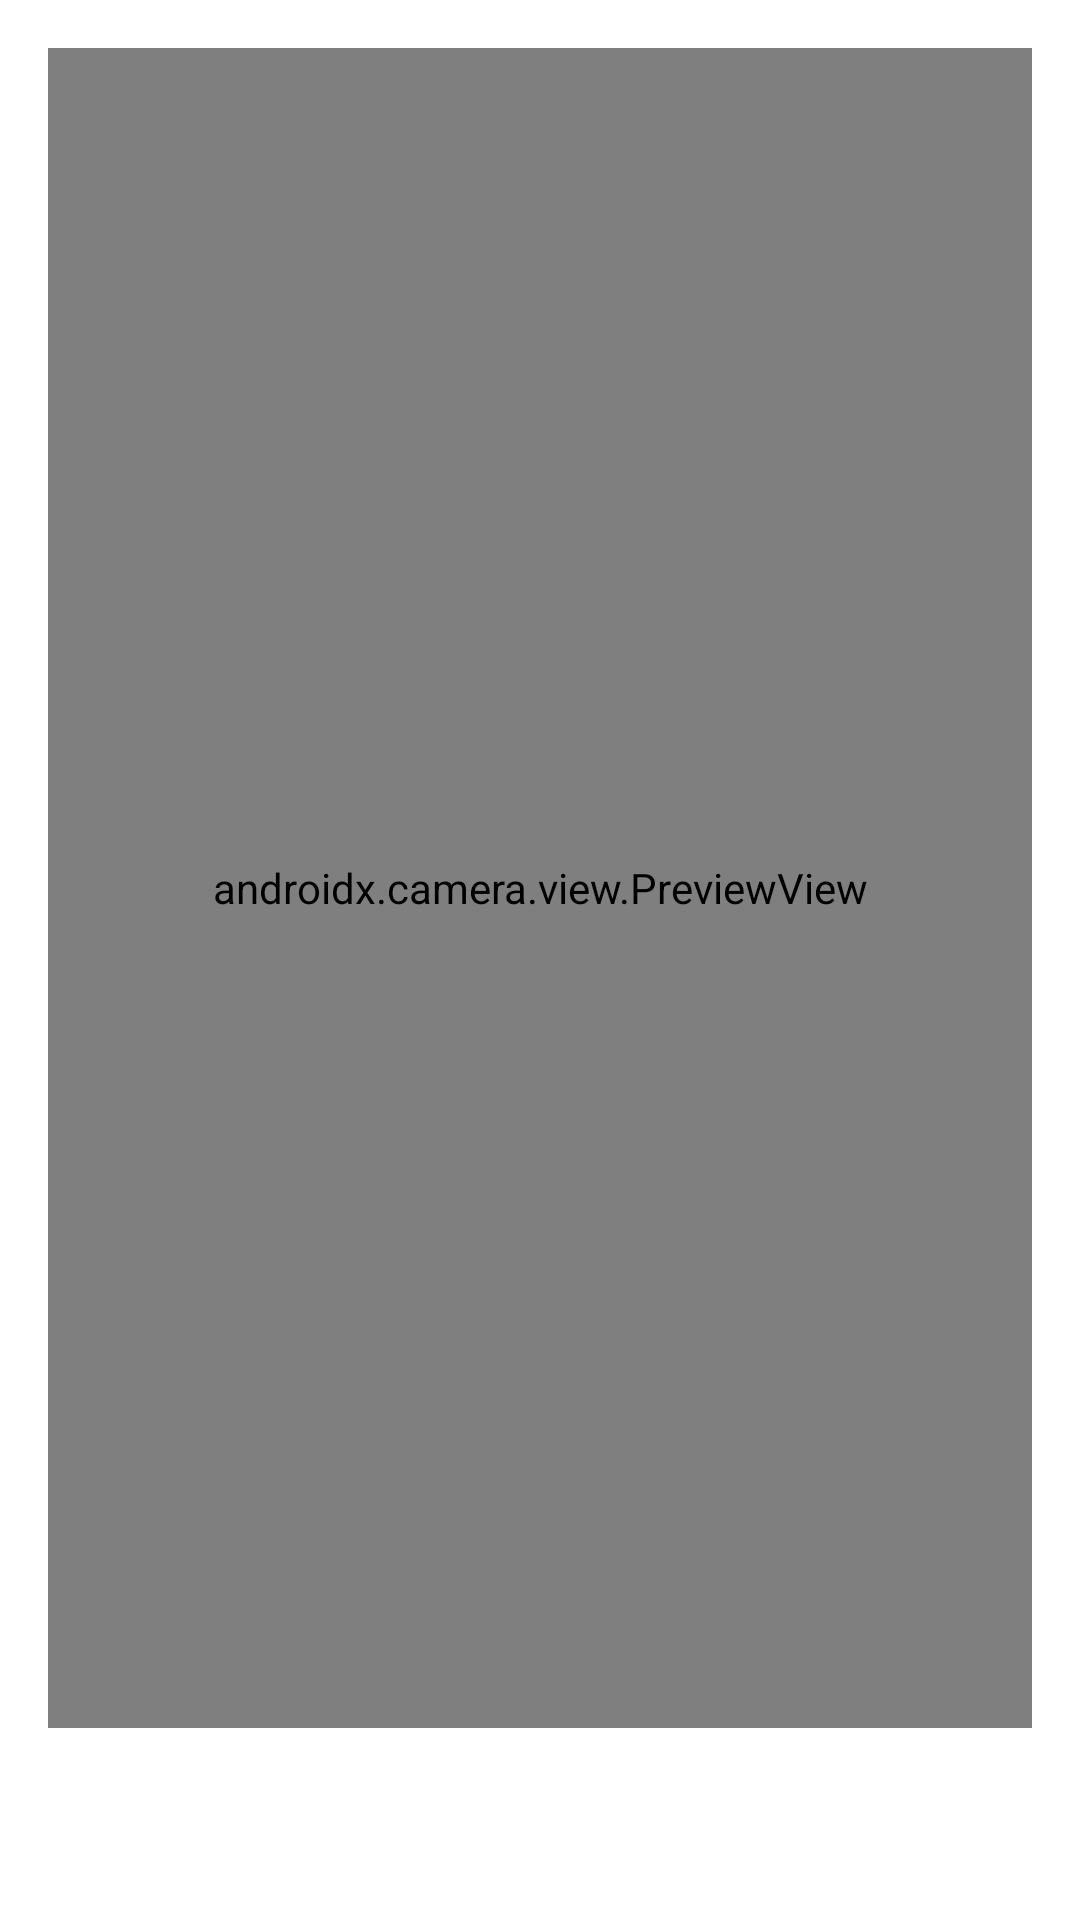

Write the Android layout XML for this screen, with the resource values it uses.
<!-- AndroidManifest.xml: application theme Theme.Quizzy -->
<!-- res/layout/activity_photo.xml -->
<androidx.constraintlayout.widget.ConstraintLayout
    xmlns:android="http://schemas.android.com/apk/res/android"
    xmlns:app="http://schemas.android.com/apk/res-auto"
    android:layout_width="match_parent"
    android:layout_height="match_parent"
    android:padding="16dp">

    <androidx.camera.view.PreviewView
        android:id="@+id/cameraPreview"
        android:layout_width="0dp"
        android:layout_height="0dp"
        app:layout_constraintTop_toTopOf="parent"
        app:layout_constraintBottom_toTopOf="@+id/takePhotoButton"
        app:layout_constraintStart_toStartOf="parent"
        app:layout_constraintEnd_toEndOf="parent"/>

    <Button
        android:id="@+id/takePhotoButton"
        style="@style/AppButton"
        android:layout_width="wrap_content"
        android:layout_height="48dp"
        android:onClick="navigatePhotoActivity"
        android:text="@string/result_take_photo"
        app:layout_constraintTop_toBottomOf="@id/cameraPreview"
        app:layout_constraintBottom_toBottomOf="parent"
        app:layout_constraintStart_toStartOf="parent"
        app:layout_constraintEnd_toEndOf="parent"/>

</androidx.constraintlayout.widget.ConstraintLayout>
<!-- resources referenced by this layout -->
<resources>
  <string name="result_take_photo">Tomar Foto</string>
  <style name="AppButton" parent="Widget.Material3.Button">
          <item name="android:textSize">18sp</item>
          <item name="backgroundTint">@color/button_background_tint</item>
          <item name="cornerRadius">8dp</item>
          <item name="android:textColor">@color/button_text_color</item>
      </style>
  <style name="Theme.Quizzy" parent="Base.Theme.Quizzy" />
  <style name="Base.Theme.Quizzy" parent="Theme.Material3.Light.NoActionBar">
          <item name="android:windowBackground">@color/white</item>
          <item name="android:colorBackground">@color/white</item>
          <item name="colorSurface">@color/white</item>
      </style>
  <color name="white">#FFFFFFFF</color>
</resources>
